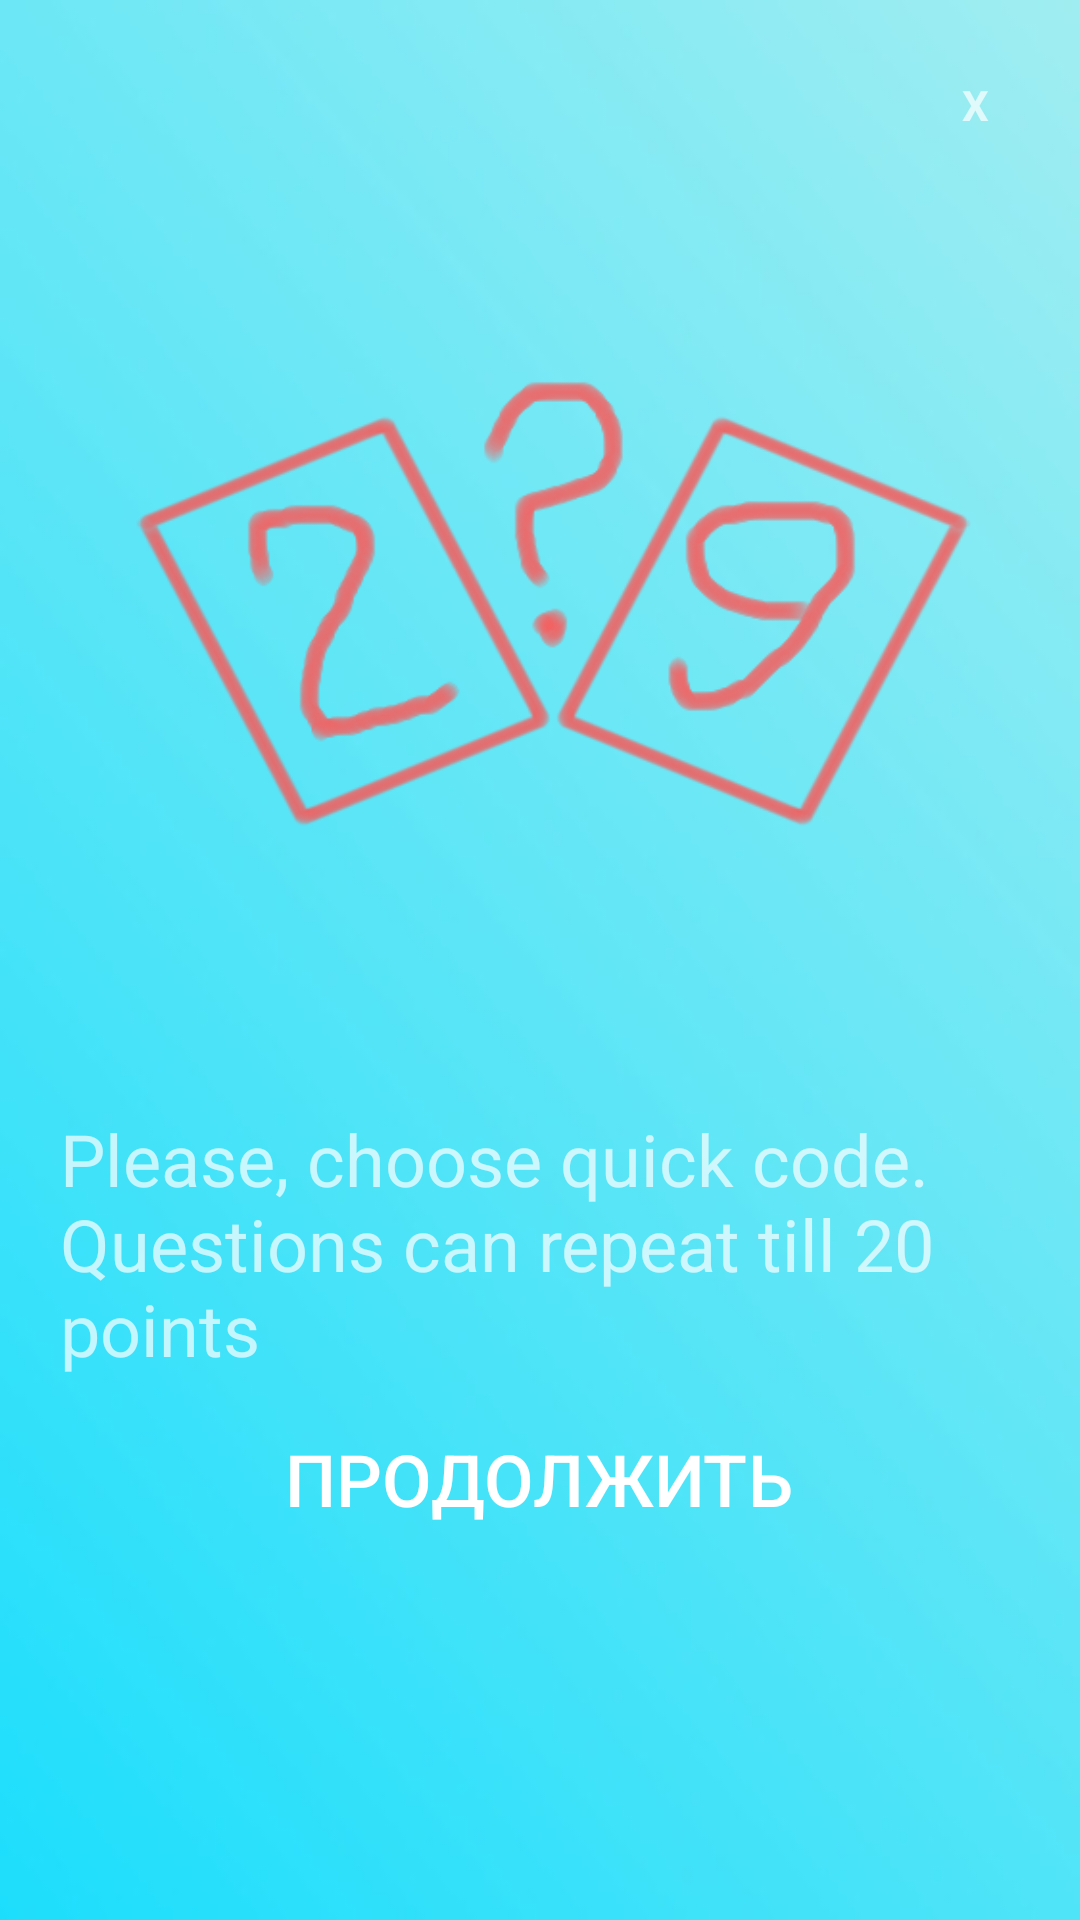

Produce the Android XML layout that renders to this screen, including the resource entries it uses.
<!-- AndroidManifest.xml: application theme Theme.RubinPazzles -->
<!-- res/layout/previewdialog.xml -->
<?xml version="1.0" encoding="utf-8"?>
<LinearLayout xmlns:android="http://schemas.android.com/apk/res/android"
    android:orientation="vertical"
    android:layout_width="wrap_content"
    android:layout_height="wrap_content"
    android:id="@+id/dialogfon"
    android:background="@drawable/prewievbackgroundone"
    android:layout_gravity="center"
    android:scaleType="centerCrop"
    android:layout_margin="10dp">
    <LinearLayout
        android:layout_width="match_parent"
        android:layout_height="wrap_content"
        android:orientation="vertical"
        android:padding="20dp"
        android:gravity="center"

        >
        <TextView
            android:layout_width="30dp"
            android:layout_height="30dp"
            android:id="@+id/btnclose"
            android:text="X"
            android:textStyle="bold"
            android:gravity="center"
            android:background="@drawable/button_stroke_black95_press_white"
            android:layout_gravity="end"

            />
        <ImageView
            android:layout_width="match_parent"
            android:layout_height="0dp"
            android:id="@+id/previewimg"
            android:src="@drawable/previewimgone"
            android:layout_weight="60"
            android:layout_marginTop="10dp"
            />
        <TextView
            android:layout_width="wrap_content"
            android:layout_height="0dp"
            android:id="@+id/textdescription"
            android:text="@string/levelone"
            android:layout_weight="30"
            android:textColor="@color/black95"
            android:textSize="24sp"
            android:layout_marginTop="10dp"
            />

        <Button
            android:layout_width="wrap_content"
            android:layout_height="0dp"
            android:id="@+id/btncontinue"
            android:background="@drawable/button_stroke_black95_press_white"
            android:layout_weight="10"
            android:text="@string/textcontinue"
            android:textColor="@color/black95"
            android:paddingLeft="10dp"
            android:paddingRight="10dp"
            android:textAllCaps="true"
            android:textSize="24sp"
            android:layout_marginTop="10dp"
            />

    </LinearLayout>

</LinearLayout>
<!-- resources referenced by this layout -->
<resources>
  <!-- drawable previewimgone: png bitmap (drawable, 51539 bytes) -->
  <!-- drawable prewievbackgroundone: jpeg bitmap (drawable, 19958 bytes) -->
  <string name="levelone">Please, choose quick code. \nQuestions can repeat till 20 points</string>
  <string name="textcontinue">Продолжить</string>
  <style name="Theme.RubinPazzles" parent="Theme.AppCompat.NoActionBar">
          
          <item name="colorPrimary">@color/purple_500</item>
          <item name="colorPrimaryVariant">@color/purple_700</item>
          <item name="colorOnPrimary">@color/white</item>
          
          <item name="colorSecondary">@color/teal_200</item>
          <item name="colorSecondaryVariant">@color/teal_700</item>
          <item name="colorOnSecondary">@color/black</item>
          
          <item name="android:statusBarColor" tools:targetApi="l">?attr/colorPrimaryVariant</item>
          
      </style>
  <!-- not gathered from this repository: default colours our renderer supplied (Android Studio template values) -->
  <color name="purple_500">#FF6200EE</color>
  <color name="purple_700">#FF3700B3</color>
  <color name="teal_200">#FF03DAC5</color>
  <color name="teal_700">#FF018786</color>
  <color name="black">#FF000000</color>
  <color name="white">#FFFFFFFF</color>
</resources>
